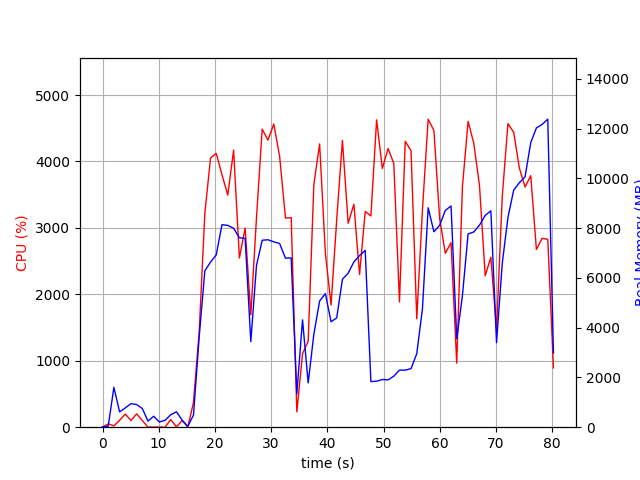

The table this chart was drawn from, first rows:
elapsed_time, nproc, cpu, mem_real, mem_virtual
6.604194641113281e-05, 1, 0.0, 14.82, 3194
1.01, 2, 49.5, 44.12, 81.89
2.021, 17, 19.8, 1601, 8061
3.034, 4, 103.8, 615.7, 2246
4.046, 4, 197.8, 775.1, 2438
5.057, 6, 100.9, 946.2, 3328
6.068, 4, 199.8, 910.7, 2591
7.079, 3, 99.9, 750.6, 2128
8.09, 3, 1.0, 245.9, 1462
9.102, 4, 2.0, 440.3, 1899
10.11, 3, 2.0, 208.6, 1428
11.12, 3, 0.0, 277.9, 1502
12.14, 4, 115.3, 503.1, 2044
13.15, 5, 3.0, 619.1, 2403
14.16, 3, 99.9, 286.5, 1524
15.17, 2, 1.0, 36.11, 76.1
16.18, 1, 373.1, 486.3, 4360
17.19, 1, 1427, 3620, 14312
18.2, 1, 3222, 6287, 14312
19.22, 1, 4052, 6638, 14348
20.23, 1, 4122, 6928, 20471
21.25, 1, 3802, 8140, 20483
22.29, 1, 3494, 8112, 20483
23.32, 1, 4172, 7997, 20483
24.35, 1, 2546, 7616, 20531
25.37, 1, 2999, 7589, 20534
26.38, 1, 1692, 3440, 20590
27.39, 1, 3153, 6504, 20590
28.41, 1, 4488, 7514, 20855
29.43, 1, 4322, 7535, 20862
30.47, 1, 4563, 7453, 20862
31.51, 1, 4079, 7385, 20862
32.55, 1, 3148, 6796, 20862
33.57, 1, 3155, 6805, 20862
34.57, 1, 230.3, 1340, 20862
35.58, 1, 1105, 4316, 25982
36.59, 1, 1294, 1779, 22974
37.6, 1, 3654, 3743, 23213
38.63, 1, 4265, 5071, 24206
39.65, 1, 2622, 5371, 24206
40.66, 1, 1839, 4240, 26350
41.67, 1, 3123, 4394, 24302
42.69, 1, 4317, 5945, 24836
43.71, 1, 3070, 6191, 24836
44.72, 1, 3356, 6644, 24836
45.73, 1, 2298, 6900, 24836
46.74, 1, 3248, 7110, 24836
47.75, 1, 3179, 1833, 22788
48.77, 1, 4627, 1848, 22788
49.79, 1, 3894, 1918, 22788
50.81, 1, 4196, 1904, 22788
51.83, 1, 3971, 2050, 26884
52.84, 1, 1886, 2295, 27908
53.86, 1, 4304, 2293, 27908
54.9, 1, 4160, 2356, 27908
55.91, 1, 1632, 2955, 28932
56.92, 1, 3269, 4753, 28932
57.94, 1, 4637, 8820, 35206
58.97, 1, 4466, 7856, 35206
59.99, 1, 3139, 8117, 35206
... 20 more rows
